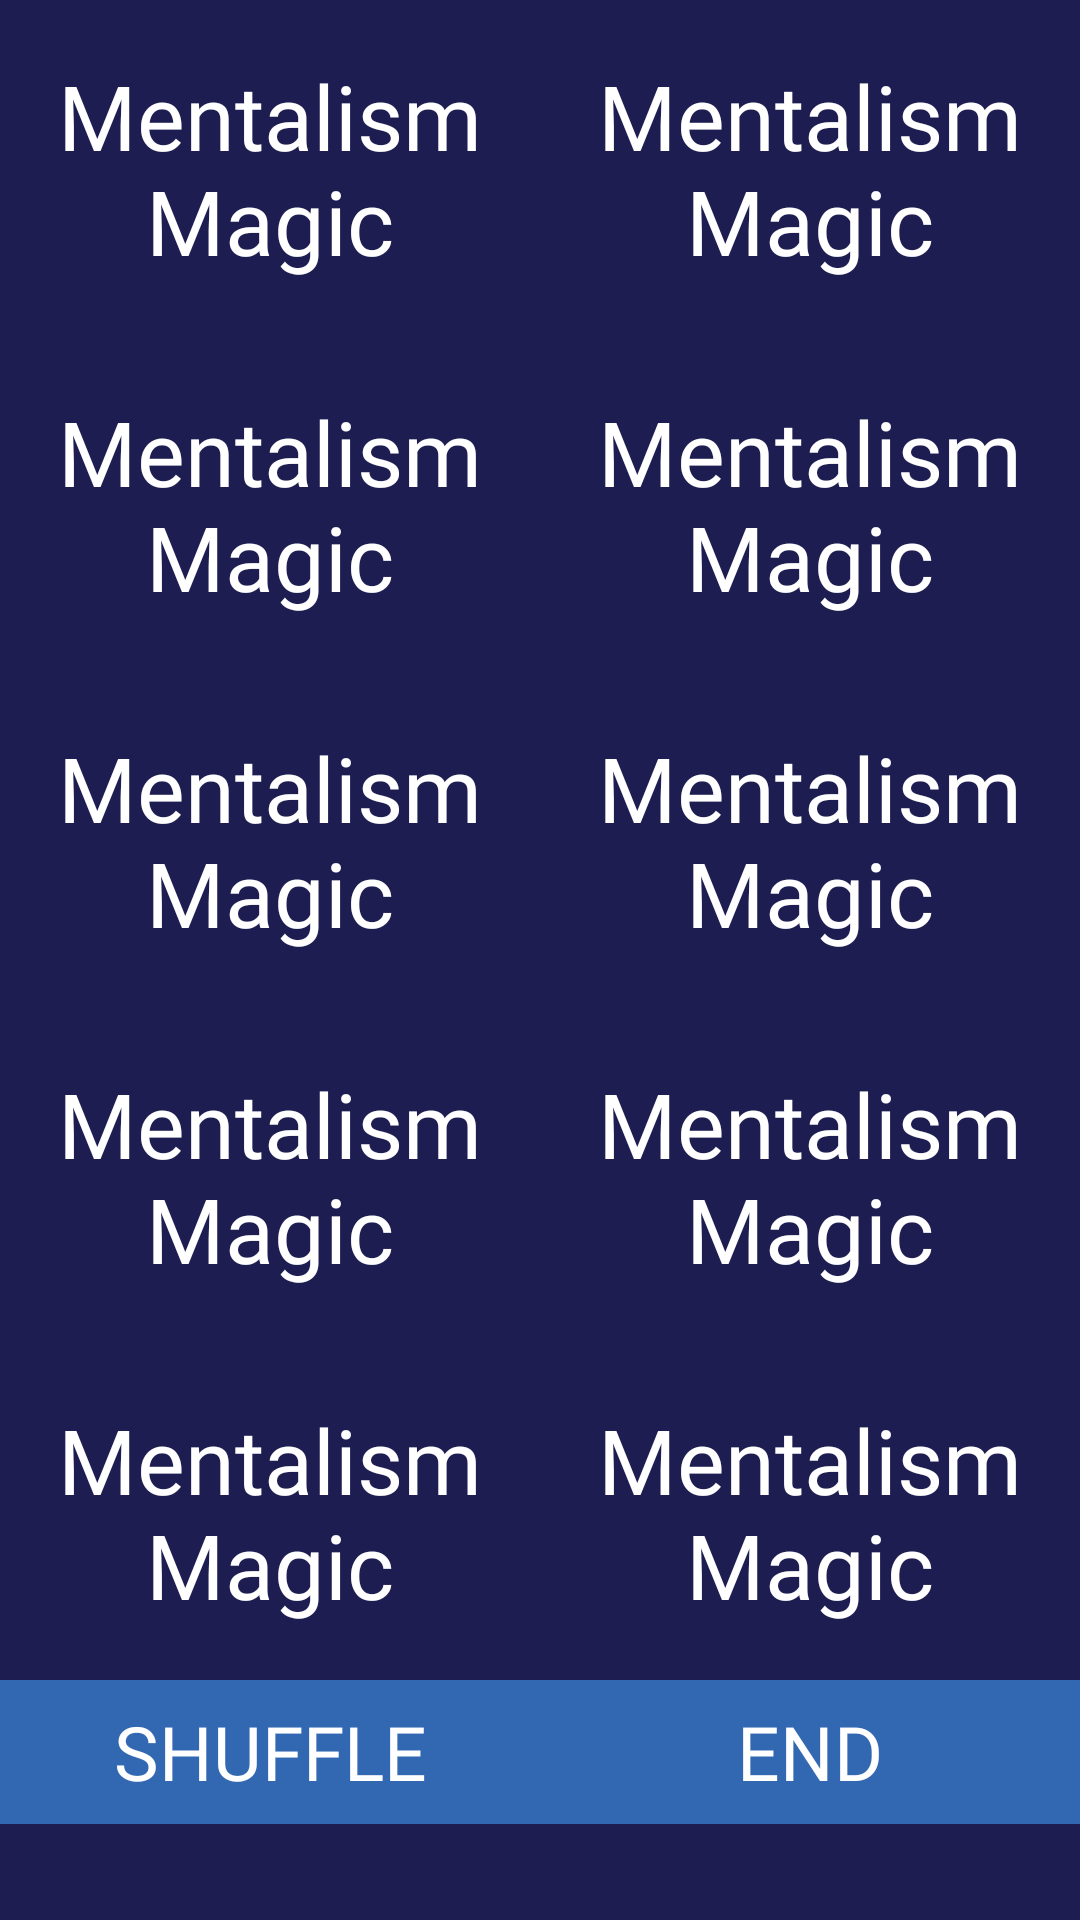

Produce the Android XML layout that renders to this screen, including the resource entries it uses.
<!-- AndroidManifest.xml: application theme AppTheme -->
<!-- res/layout/activity_trick.xml -->
<?xml version="1.0" encoding="utf-8"?>
<LinearLayout
    xmlns:android="http://schemas.android.com/apk/res/android"
    xmlns:tools="http://schemas.android.com/tools"
    android:layout_width="match_parent"
    android:layout_height="match_parent"
    tools:context=".Trick"
    android:orientation="vertical"
    android:background="@color/colorPrimaryDark">

    <LinearLayout
        android:layout_width="match_parent"
        android:layout_height="wrap_content"
        android:layout_weight="1">
        <TextView
            android:layout_width="match_parent"
            android:layout_height="match_parent"
            android:id="@+id/trick_1"
            style="@style/TrickTextDesign"
            android:layout_weight="1"/>
        <TextView
            android:layout_width="match_parent"
            android:layout_height="match_parent"
            android:id="@+id/trick_2"
            style="@style/TrickTextDesign"
            android:layout_weight="1"/>
    </LinearLayout>



    <LinearLayout
        android:layout_width="match_parent"
        android:layout_height="wrap_content"
        android:layout_weight="1">

        <TextView
            android:layout_width="match_parent"
            android:layout_height="match_parent"
            android:id="@+id/trick_3"
            style="@style/TrickTextDesign"
            android:layout_weight="1"/>
        <TextView
            android:layout_width="match_parent"
            android:layout_height="match_parent"
            android:id="@+id/trick_4"
            style="@style/TrickTextDesign"
            android:layout_weight="1"/>

    </LinearLayout>


    <LinearLayout
        android:layout_width="match_parent"
        android:layout_height="wrap_content"
        android:layout_weight="1">
        <TextView
            android:layout_width="match_parent"
            android:layout_height="match_parent"
            android:id="@+id/trick_5"
            style="@style/TrickTextDesign"
            android:layout_weight="1"/>
        <TextView
            android:layout_width="match_parent"
            android:layout_height="match_parent"
            android:id="@+id/trick_6"
            style="@style/TrickTextDesign"
            android:layout_weight="1"/>

    </LinearLayout>


    <LinearLayout
        android:layout_width="match_parent"
        android:layout_height="wrap_content"
        android:layout_weight="1">

        <TextView
            android:layout_width="match_parent"
            android:layout_height="match_parent"
            android:id="@+id/trick_7"
            style="@style/TrickTextDesign"
            android:layout_weight="1"/>
        <TextView
            android:layout_width="match_parent"
            android:layout_height="match_parent"
            android:id="@+id/trick_8"
            style="@style/TrickTextDesign"
            android:layout_weight="1"/>

    </LinearLayout>

    <LinearLayout
        android:layout_width="match_parent"
        android:layout_height="wrap_content"
        android:layout_weight="1">

        <TextView
            android:layout_width="match_parent"
            android:layout_height="match_parent"
            android:id="@+id/trick_9"
            style="@style/TrickTextDesign"
            android:layout_weight="1"/>
        <TextView
            android:layout_width="match_parent"
            android:layout_height="match_parent"
            android:id="@+id/trick_10"
            style="@style/TrickTextDesign"
            android:layout_weight="1"/>

    </LinearLayout>


    <LinearLayout
        android:layout_width="match_parent"
        android:layout_height="wrap_content"
        android:layout_weight="0"
        android:layout_marginBottom="32dp">
    <Button
        android:layout_width="match_parent"
        android:layout_height="wrap_content"
        android:onClick="startShuffle"
        android:layout_weight="1"
        android:layout_gravity="center"
        style="@style/ButtonDesign"
        android:text="@string/shuffle"
        android:textSize="25sp"/>

        <Button
            android:layout_width="match_parent"
            android:layout_height="wrap_content"
            android:onClick="endTrick"
            android:layout_weight="1"
            android:layout_gravity="center"
            style="@style/ButtonDesign"
            android:text="@string/end_trick"
            android:textSize="25sp"/>

    </LinearLayout>


</LinearLayout>
<!-- resources referenced by this layout -->
<resources>
  <color name="colorPrimaryDark">#1d1d51</color>
  <string name="end_trick">End</string>
  <string name="shuffle">Shuffle</string>
  <style name="ButtonDesign" parent="Base.Widget.AppCompat.Button">
          <item name="android:background">@drawable/button_selector</item>
          <item name="android:textColor">@color/contrastLight</item>
          <item name="android:fontFamily">@font/offcurve</item>
          <item name="android:textSize">30sp</item>
      </style>
  <style name="TrickTextDesign" parent="@android:style/TextAppearance">
          <item name="android:fontFamily">@font/offcurve</item>
          <item name="android:textColor">@color/contrastLight</item>
          <item name="android:gravity">center</item>
          <item name="android:text">@string/app_title</item>
          <item name="android:textSize">30sp</item>
          <item name="android:paddingStart">16dp</item>
          <item name="android:paddingEnd">16dp</item>
      </style>
  <style name="AppTheme" parent="Theme.AppCompat.Light.NoActionBar">
          
          <item name="colorPrimary">@color/colorPrimary</item>
          <item name="colorPrimaryDark">@color/colorPrimaryDark</item>
          <item name="colorAccent">@color/colorAccent</item>
      </style>
  <!-- drawable button_selector (drawable) -->
  <?xml version="1.0" encoding="utf-8"?>
  <selector xmlns:android="http://schemas.android.com/apk/res/android">
  
      <item android:drawable="@color/colorAccent" android:state_selected="true"/>
      <item android:drawable="@color/colorAccent" android:state_pressed="true"/>
      <item android:drawable="@android:color/transparent" android:state_enabled="false" />
      <item android:drawable="@color/colorPrimary"/>
  
  </selector>
  <color name="contrastLight">#ffffff</color>
  <string name="app_title" translatable="false">Mentalism Magic</string>
  <color name="colorPrimary">#3268b2</color>
  <color name="colorAccent">#4fcaf3</color>
</resources>
